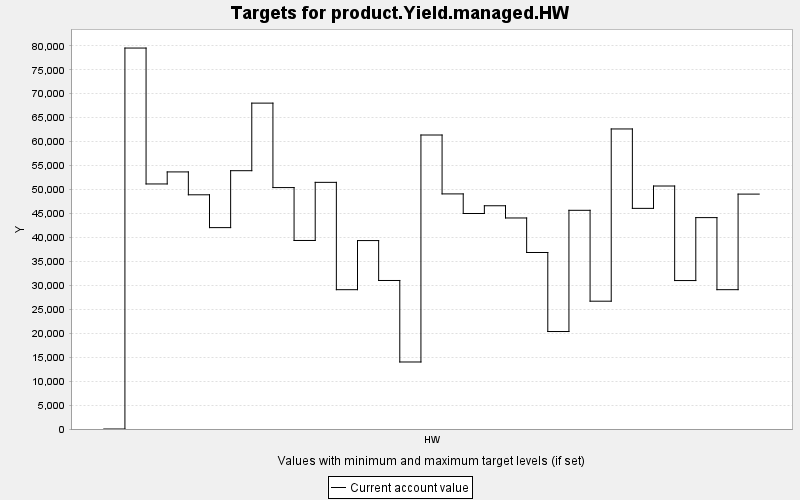

The data file committed next to this chart (first rows):
TARGET, PERIOD, YEAR, PERIODWIDTH, MINIMUM, MAXIMUM, MINWEIGHT, MAXWEIGHT, CURRENT, SUMMARY
product.Yield.managed.HW, 0, 0, 10.0, 0.0, 10000, 1.0, 1.0, 0.0, 0.0
product.Yield.managed.HW, 1, 10, 10.0, 0.0, 10000, 1.0, 1.0, 79539, 0.0
product.Yield.managed.HW, 2, 20, 10.0, 0.0, 10000, 1.0, 1.0, 51163, 0.0
product.Yield.managed.HW, 3, 30, 10.0, 0.0, 10000, 1.0, 1.0, 53677, 0.0
product.Yield.managed.HW, 4, 40, 10.0, 0.0, 10000, 1.0, 1.0, 48900, 0.0
product.Yield.managed.HW, 5, 50, 10.0, 0.0, 10000, 1.0, 1.0, 42047, 0.0
product.Yield.managed.HW, 6, 60, 10.0, 0.0, 10000, 1.0, 1.0, 53932, 0.0
product.Yield.managed.HW, 7, 70, 10.0, 0.0, 10000, 1.0, 1.0, 68041, 0.0
product.Yield.managed.HW, 8, 80, 10.0, 0.0, 10000, 1.0, 1.0, 50406, 0.0
product.Yield.managed.HW, 9, 90, 10.0, 0.0, 10000, 1.0, 1.0, 39363, 0.0
product.Yield.managed.HW, 10, 100, 10.0, 0.0, 10000, 1.0, 1.0, 51498, 0.0
product.Yield.managed.HW, 11, 110, 10.0, 0.0, 10000, 1.0, 1.0, 29087, 0.0
product.Yield.managed.HW, 12, 120, 10.0, 0.0, 10000, 1.0, 1.0, 39343, 0.0
product.Yield.managed.HW, 13, 130, 10.0, 0.0, 10000, 1.0, 1.0, 31009, 0.0
product.Yield.managed.HW, 14, 140, 10.0, 0.0, 10000, 1.0, 1.0, 13992, 0.0
product.Yield.managed.HW, 15, 150, 10.0, 0.0, 10000, 1.0, 1.0, 61383, 0.0
product.Yield.managed.HW, 16, 160, 10.0, 0.0, 10000, 1.0, 1.0, 49087, 0.0
product.Yield.managed.HW, 17, 170, 10.0, 0.0, 10000, 1.0, 1.0, 44994, 0.0
product.Yield.managed.HW, 18, 180, 10.0, 0.0, 10000, 1.0, 1.0, 46611, 0.0
product.Yield.managed.HW, 19, 190, 10.0, 0.0, 10000, 1.0, 1.0, 44061, 0.0
product.Yield.managed.HW, 20, 200, 10.0, 0.0, 10000, 1.0, 1.0, 36853, 0.0
product.Yield.managed.HW, 21, 210, 10.0, 0.0, 10000, 1.0, 1.0, 20353, 0.0
product.Yield.managed.HW, 22, 220, 10.0, 0.0, 10000, 1.0, 1.0, 45661, 0.0
product.Yield.managed.HW, 23, 230, 10.0, 0.0, 10000, 1.0, 1.0, 26685, 0.0
product.Yield.managed.HW, 24, 240, 10.0, 0.0, 10000, 1.0, 1.0, 62647, 0.0
product.Yield.managed.HW, 25, 250, 10.0, 0.0, 10000, 1.0, 1.0, 46067, 0.0
product.Yield.managed.HW, 26, 260, 10.0, 0.0, 10000, 1.0, 1.0, 50734, 0.0
product.Yield.managed.HW, 27, 270, 10.0, 0.0, 10000, 1.0, 1.0, 30995, 0.0
product.Yield.managed.HW, 28, 280, 10.0, 0.0, 10000, 1.0, 1.0, 44136, 0.0
product.Yield.managed.HW, 29, 290, 10.0, 0.0, 10000, 1.0, 1.0, 29089, 0.0
product.Yield.managed.HW, 30, 300, 10.0, 0.0, 10000, 1.0, 1.0, 49044, 0.0
